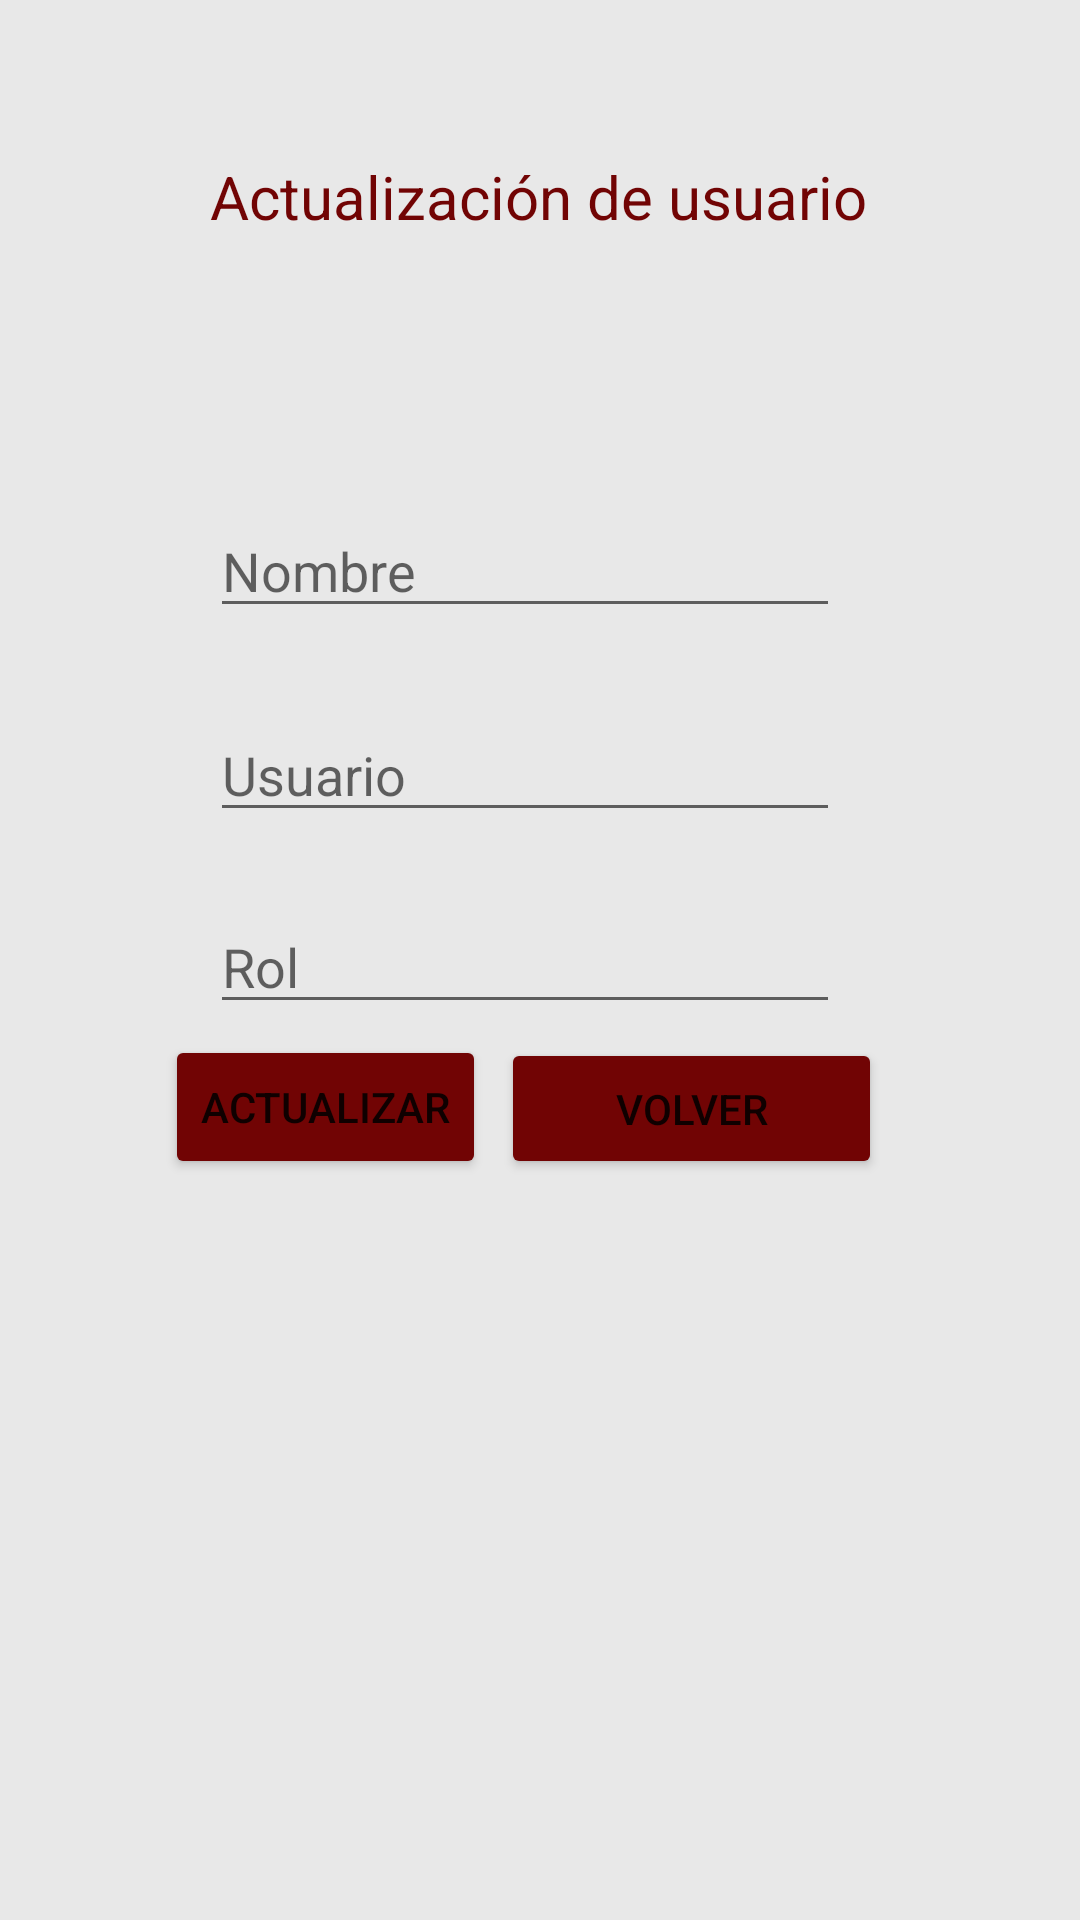

Layout XML and referenced resources for this Android screen:
<!-- AndroidManifest.xml: application theme Theme.API -->
<!-- res/layout/activity_update.xml -->
<?xml version="1.0" encoding="utf-8"?>
<androidx.constraintlayout.widget.ConstraintLayout xmlns:android="http://schemas.android.com/apk/res/android"
    xmlns:app="http://schemas.android.com/apk/res-auto"
    xmlns:tools="http://schemas.android.com/tools"
    android:background="@color/light_grey"
    android:layout_width="match_parent"
    android:layout_height="match_parent">

    <EditText
        android:id="@+id/upName"
        android:layout_width="wrap_content"
        android:layout_height="wrap_content"
        android:layout_marginTop="168dp"
        android:ems="10"
        android:hint="@string/Name"
        android:inputType="textPersonName"
        app:layout_constraintEnd_toEndOf="@+id/upUserName"
        app:layout_constraintHorizontal_bias="0.0"
        app:layout_constraintStart_toStartOf="@+id/upUserName"
        app:layout_constraintTop_toTopOf="parent" />

    <TextView
        android:id="@+id/textView6"
        android:layout_width="wrap_content"
        android:layout_height="wrap_content"
        android:layout_marginStart="95dp"
        android:layout_marginTop="52dp"
        android:layout_marginEnd="96dp"
        android:text="@string/uploadUser"
        android:textColor="@color/dark_red"
        android:textSize="20dp"
        app:layout_constraintEnd_toEndOf="parent"
        app:layout_constraintStart_toStartOf="parent"
        app:layout_constraintTop_toTopOf="parent" />

    <Button
        android:id="@+id/btnUpdateUser"
        android:layout_width="wrap_content"
        android:layout_height="wrap_content"
        android:layout_marginStart="55dp"
        android:layout_marginBottom="247dp"
        android:backgroundTint="@color/dark_red"
        android:text="@string/Upload"
        app:layout_constraintBottom_toBottomOf="parent"
        app:layout_constraintStart_toStartOf="parent" />

    <Button
        android:id="@+id/btnBack3"
        android:layout_width="127dp"
        android:layout_height="47dp"
        android:layout_marginEnd="66dp"
        android:layout_marginBottom="247dp"
        android:backgroundTint="@color/dark_red"
        android:text="@string/Back"
        app:layout_constraintBottom_toBottomOf="parent"
        app:layout_constraintEnd_toEndOf="parent" />

    <EditText
        android:id="@+id/upRol"
        android:layout_width="wrap_content"
        android:layout_height="wrap_content"
        android:layout_marginStart="96dp"
        android:layout_marginTop="300dp"
        android:layout_marginEnd="106dp"
        android:ems="10"
        android:hint="@string/Rol"
        android:inputType="textPersonName"
        app:layout_constraintEnd_toEndOf="parent"
        app:layout_constraintStart_toStartOf="parent"
        app:layout_constraintTop_toTopOf="parent" />

    <EditText
        android:id="@+id/upUserName"
        android:layout_width="wrap_content"
        android:layout_height="wrap_content"
        android:layout_marginTop="236dp"
        android:ems="10"
        android:hint="@string/Username"
        android:inputType="textPersonName"
        app:layout_constraintEnd_toEndOf="@+id/upRol"
        app:layout_constraintHorizontal_bias="0.0"
        app:layout_constraintStart_toStartOf="@+id/upRol"
        app:layout_constraintTop_toTopOf="parent" />
</androidx.constraintlayout.widget.ConstraintLayout>
<!-- resources referenced by this layout -->
<resources>
  <color name="dark_red">#710404</color>
  <color name="light_grey">#E8E8E8</color>
  <string name="Back">Volver</string>
  <string name="Name">Nombre</string>
  <string name="Rol">Rol</string>
  <string name="Upload">Actualizar</string>
  <string name="Username">Usuario</string>
  <string name="uploadUser">Actualización de usuario</string>
  <style name="Theme.API" parent="Theme.MaterialComponents.DayNight.DarkActionBar">
          
          <item name="colorPrimary">@color/dark_red</item>
          <item name="colorPrimaryVariant">@color/dark_red</item>
          <item name="colorOnPrimary">@color/white</item>
          
          <item name="colorSecondary">@color/teal_200</item>
          <item name="colorSecondaryVariant">@color/teal_700</item>
          <item name="colorOnSecondary">@color/black</item>
          
          <item name="android:statusBarColor">?attr/colorPrimaryVariant</item>
          
      </style>
  <color name="white">#FFFFFFFF</color>
  <color name="teal_200">#FF03DAC5</color>
  <color name="teal_700">#FF018786</color>
  <color name="black">#FF000000</color>
</resources>
